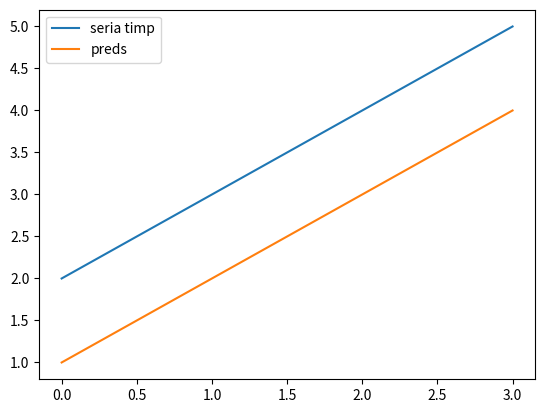

Reproduce this figure in Python.
import numpy as np
import matplotlib.pyplot as plt

X = np.linspace(0,10,100)
trend = X*X+X-5

sezon = np.sin(2*np.pi*2*X)+np.sin(2*np.pi*40*X)

rezidual = np.random.randn(100)

serie = trend+sezon+rezidual

serie = np.array([1,2,3,4,5])

def s(a,vec):
    rez = [vec[0]]
   
    for i in range(1,len(vec)):
        rez.append(a*vec[i]+(1-a)*rez[i-1])
       
    
    return np.array(rez)

def get_error(a,vec):
    
    preds = s(a,vec[:-1])
    
    return np.sum((preds-vec[1:])**2)

optim_min = float('inf')
index_optim = -1
for i in np.linspace(0,1,500):
    if ( Error:=get_error(i,serie) ) < optim_min:
        optim_min = Error
        index_optim = i
        print(optim_min,index_optim)


print(index_optim)
plt.plot(serie[1:],label = 'seria timp')
plt.plot(s(index_optim,serie[:-1]),label='preds')
plt.legend()
plt.show()

